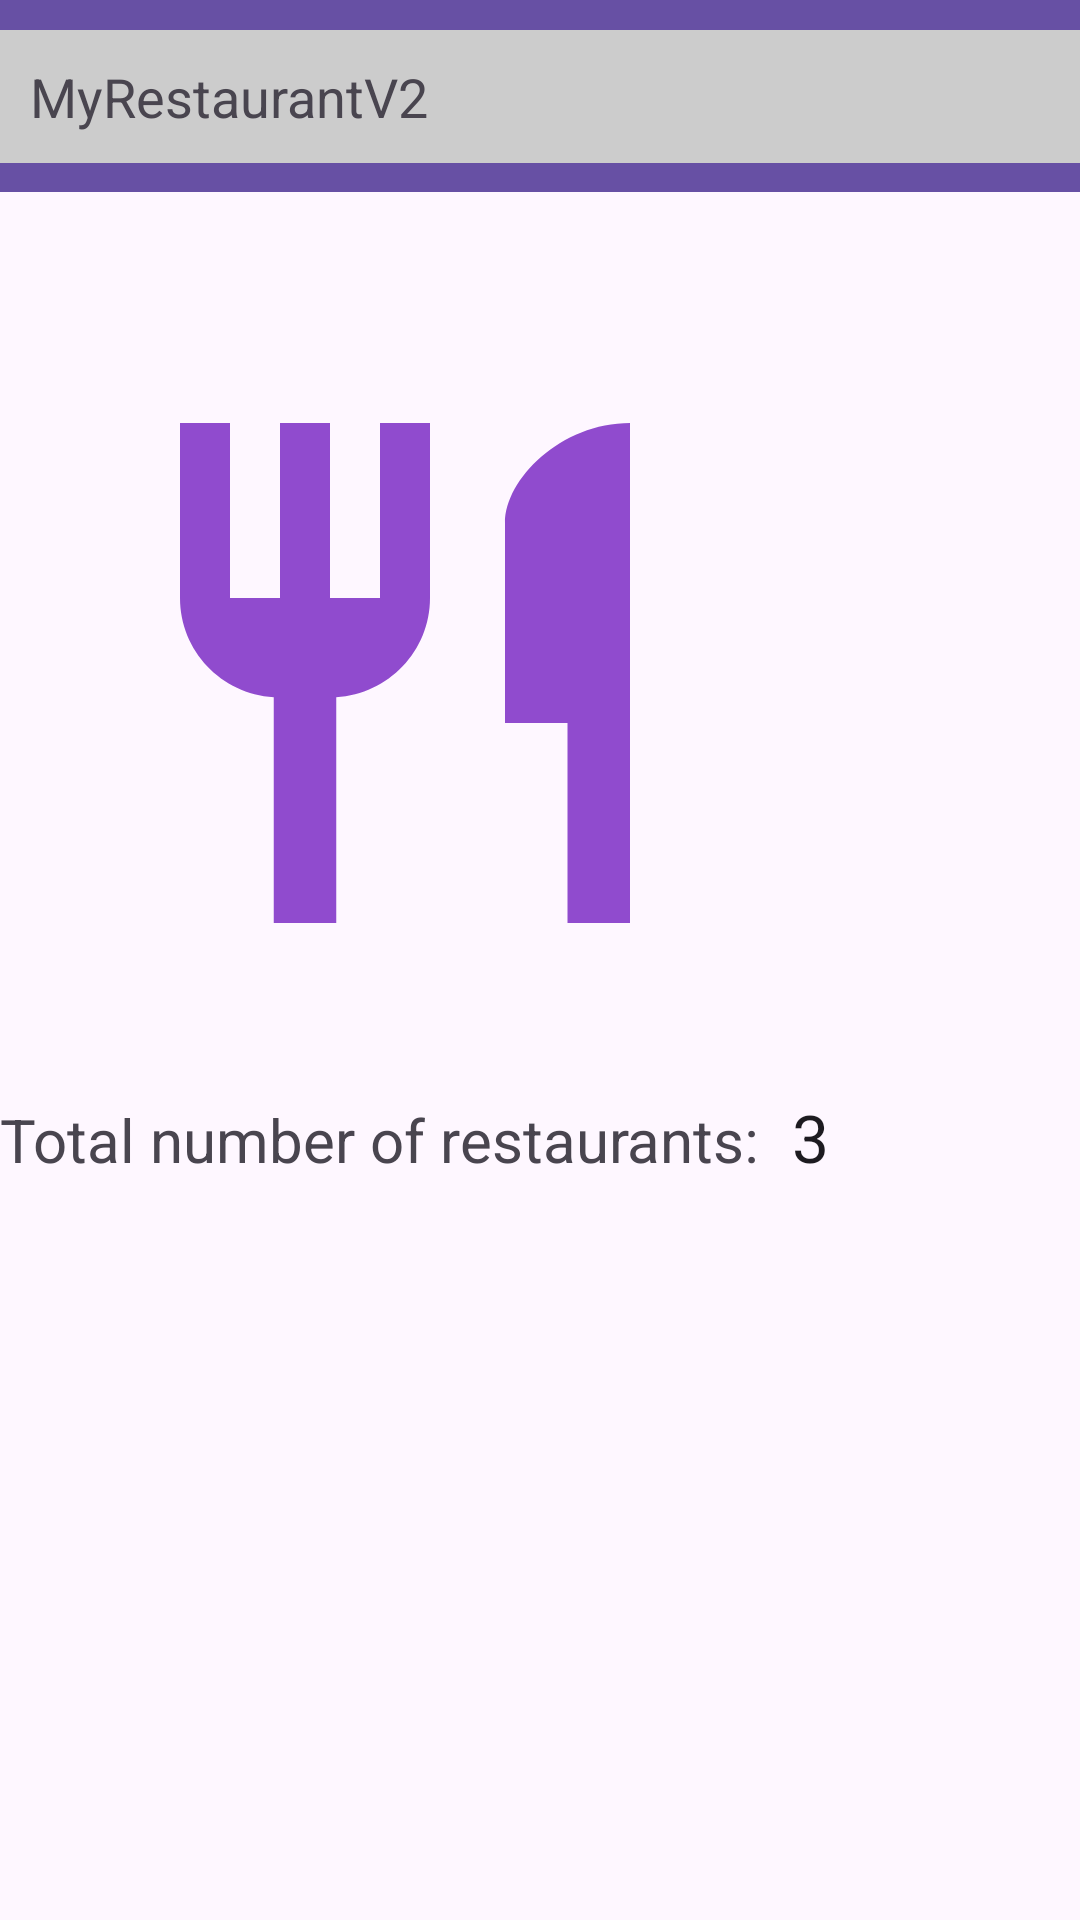

Produce the Android XML layout that renders to this screen, including the resource entries it uses.
<!-- AndroidManifest.xml: application theme Theme.MRestaurantV1 -->
<!-- res/layout/activity_splash.xml -->
<?xml version="1.0" encoding="utf-8"?>
<androidx.constraintlayout.widget.ConstraintLayout
    xmlns:android="http://schemas.android.com/apk/res/android"
    xmlns:app="http://schemas.android.com/apk/res-auto"
    xmlns:tools="http://schemas.android.com/tools"
    android:id="@+id/main"
    android:layout_width="match_parent"
    android:layout_height="match_parent"
    tools:context=".MainActivity">

    <androidx.appcompat.widget.Toolbar
        android:id="@+id/toolbar"
        android:layout_width="match_parent"
        android:layout_height="?attr/actionBarSize"
        android:background="?attr/colorPrimary"
        android:theme="@style/ThemeOverlay.AppCompat.Dark.ActionBar"
        app:title="My App"
        tools:ignore="MissingConstraints" />


    
    <LinearLayout
        android:layout_width="0dp"
        android:layout_height="match_parent"
        android:orientation="vertical"
        app:layout_constraintTop_toTopOf="parent"
        app:layout_constraintBottom_toBottomOf="parent"
        app:layout_constraintStart_toStartOf="parent"
        app:layout_constraintEnd_toEndOf="parent">


        <LinearLayout
            android:layout_width="match_parent"
            android:layout_height="wrap_content"
            android:orientation="horizontal">

            <TextView
                android:layout_width="0dp"
                android:layout_height="wrap_content"
                android:layout_weight="1"
                android:padding="10dp"
                android:layout_marginTop="10dp"
                android:background="#CCCCCC"
                android:text="MyRestaurantV2"
                android:textSize="18sp"
                android:layout_marginBottom="70dp"/>
        </LinearLayout>

        <LinearLayout
            android:layout_width="wrap_content"
            android:layout_height="wrap_content"
            android:layout_gravity="center_horizontal"
            android:layout_marginRight="45dp">

            <androidx.appcompat.widget.AppCompatImageView
                android:id="@+id/iconView"
                android:layout_width="200dp"
                android:layout_height="200dp"
                app:srcCompat="@drawable/baseline_restaurant_24"
                android:contentDescription="Restaurant Icon"
                app:layout_constraintTop_toTopOf="parent"
                app:layout_constraintBottom_toBottomOf="parent"
                app:layout_constraintStart_toStartOf="parent"
                app:layout_constraintEnd_toEndOf="parent"
                android:layout_marginBottom="40dp"/>


        </LinearLayout>

        <LinearLayout
            android:layout_width="wrap_content"
            android:layout_height="match_parent"
            android:orientation="horizontal">
            <TextView
                android:layout_width="wrap_content"
                android:layout_height="wrap_content"
                android:text="Total number of restaurants:"
                android:textSize="20sp"
                android:layout_marginBottom="0dp"/>
            <EditText
                android:id="@+id/nb"
                android:layout_width="0dp"
                android:layout_weight="4"
                android:layout_height="wrap_content"
                android:text="  3"
                android:textSize="22sp"
                android:background="@null" />
        </LinearLayout>

    </LinearLayout>

</androidx.constraintlayout.widget.ConstraintLayout>
<!-- resources referenced by this layout -->
<resources>
  <!-- drawable baseline_restaurant_24 (drawable) -->
  <vector xmlns:android="http://schemas.android.com/apk/res/android"
      android:width="24dp"
      android:height="24dp"
      android:viewportWidth="24"
      android:viewportHeight="24"
      android:tint="#904BCE">
  
      <path
          android:fillColor="@android:color/white"
          android:pathData="M11,9h-2V2H7v7H5V2H3v7c0,2.12 1.66,3.84 3.75,3.97V22h2.5v-9.03C11.34,12.84 13,11.12 13,9V2h-2v7zM16,6v8h2.5v8L21,22V2c-2.76,0 -5,2.24 -5,4z"/>
  </vector>
  <style name="Theme.MRestaurantV1" parent="Base.Theme.MRestaurantV1" />
  <style name="Base.Theme.MRestaurantV1" parent="Theme.Material3.DayNight.NoActionBar">
          
          
      </style>
</resources>
